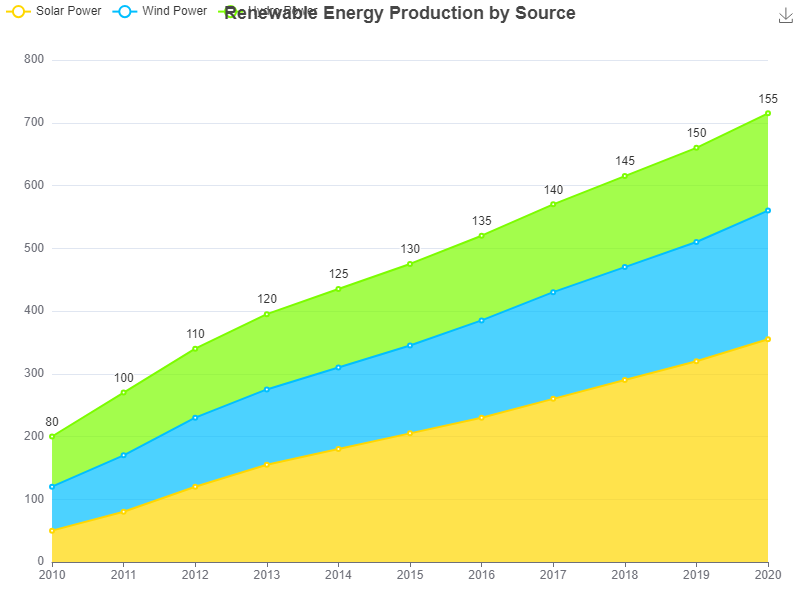

Data behind this chart, as committed beside it:
Year, Solar Power, Wind Power, Hydro Power
2010, 50, 70, 80
2011, 80, 90, 100
2012, 120, 110, 110
2013, 155, 120, 120
2014, 180, 130, 125
2015, 205, 140, 130
2016, 230, 155, 135
2017, 260, 170, 140
2018, 290, 180, 145
2019, 320, 190, 150
2020, 355, 205, 155
